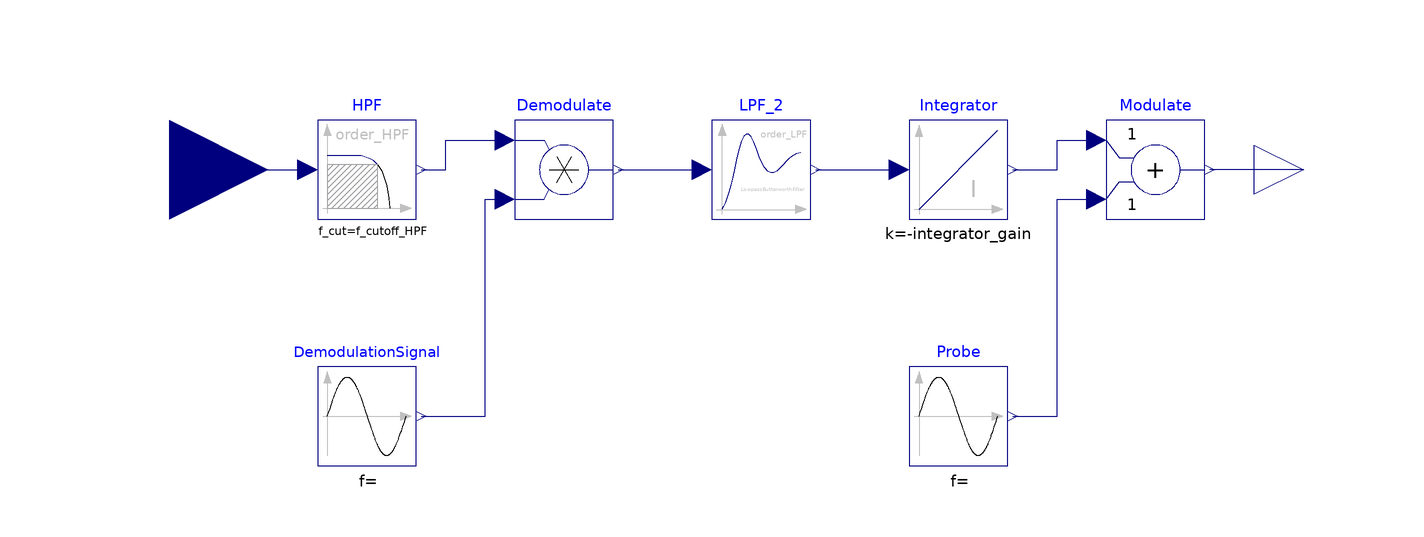

The component connection diagram of the Modelica model below, drawn from its own Placement and Line annotations.

model ES_BASIC
  parameter Real probe_peak_amplitude = 0.1 "Peak amplitude of Probe"
  annotation (Dialog(group="Basic settings"));
  parameter Modelica.SIunits.Frequency probe_frequency = 1 "Frequency of probe"
  annotation (Dialog(group="Basic settings"));
  parameter Modelica.SIunits.Angle phase_shift(displayUnit="rad") = 0 "Phase shift of the ES"
  annotation (Dialog(group="Advanced settings"));
  parameter Modelica.SIunits.Angle delay_compensation(displayUnit="rad") = 0  "Phase shift for compensating measurement delays"
  annotation (Dialog(group="Advanced settings"));
  parameter Integer order_LPF = 1 "Order of LPF"
  annotation (Dialog(group="Advanced settings"));
  parameter Modelica.SIunits.Frequency f_cutoff_LPF = 0.1 * probe_frequency "Cut-off frequency of LPF"
  annotation (Dialog(group="Advanced settings"));
  parameter Integer order_HPF = 1 "Order of HPF"
  annotation (Dialog(group="Advanced settings"));
  parameter Modelica.SIunits.Frequency f_cutoff_HPF = 0.1 * probe_frequency "Cut-off frequency of HPF"
  annotation (Dialog(group="Advanced settings"));
  parameter Real integrator_gain = 0.1 "Gain of integrator"
  annotation (Dialog(group="Basic settings"));

  Modelica.Blocks.Math.Add Modulate(k2=+1) annotation (Placement(transformation(
        extent={{-10,-10},{10,10}},
        rotation=0,
        origin={80,0})));
  Modelica.Blocks.Sources.Sine Probe(amplitude=probe_peak_amplitude, freqHz=
        probe_frequency,
    phase=phase_shift)   annotation (Placement(transformation(
        extent={{-10,-10},{10,10}},
        rotation=0,
        origin={40,-50})));
  Modelica.Blocks.Math.Product Demodulate annotation (Placement(transformation(
        extent={{10,10},{-10,-10}},
        rotation=180,
        origin={-40,0})));
  Modelica.Blocks.Sources.Sine DemodulationSignal(             freqHz=
        probe_frequency, amplitude=2/probe_peak_amplitude,
    phase(displayUnit="rad") = phase_shift + delay_compensation)
                         annotation (Placement(transformation(
        extent={{10,10},{-10,-10}},
        rotation=180,
        origin={-80,-50})));
  Modelica.Blocks.Continuous.LowpassButterworth LPF_2(
    f=f_cutoff_LPF,
    n=order_LPF,
    initType=Modelica.Blocks.Types.Init.SteadyState)
    annotation (Placement(transformation(extent={{-10,-10},{10,10}})));
  Modelica.Blocks.Continuous.Filter HPF(
    analogFilter=Modelica.Blocks.Types.AnalogFilter.Butterworth,
    filterType=Modelica.Blocks.Types.FilterType.HighPass,
    f_cut=f_cutoff_HPF,
    order=order_HPF) annotation (Placement(transformation(
        extent={{-10,-10},{10,10}},
        rotation=0,
        origin={-80,0})));
  Modelica.Blocks.Continuous.Integrator Integrator(y_start=0, k=-
        integrator_gain)
    annotation (Placement(transformation(extent={{30,-10},{50,10}})));
  Modelica.Blocks.Interfaces.RealInput u annotation (Placement(transformation(
          rotation=0, extent={{-140,-20},{-100,20}})));
  Modelica.Blocks.Interfaces.RealOutput y annotation (Placement(transformation(
          rotation=0, extent={{100,-10},{120,10}}), iconTransformation(extent={{100,-10},
            {120,10}})));
equation
  connect(Demodulate.y, LPF_2.u)
    annotation (Line(points={{-29,0},{-12,0}}, color={0,0,127}));
  connect(u, HPF.u)
    annotation (Line(points={{-120,0},{-92,0}},       color={0,0,127}));
  connect(y, Modulate.y)
    annotation (Line(points={{110,0},{91,0}},             color={0,0,127}));
  connect(Probe.y, Modulate.u2)
    annotation (Line(points={{51,-50},{60,-50},{60,-6},{68,-6}},
                                                 color={0,0,127}));
  connect(DemodulationSignal.y, Demodulate.u2) annotation (Line(points={{-69,-50},
          {-56,-50},{-56,-6},{-52,-6}},        color={0,0,127}));
  connect(HPF.y, Demodulate.u1) annotation (Line(points={{-69,0},{-64,0},{-64,6},
          {-52,6}}, color={0,0,127}));
  connect(LPF_2.y, Integrator.u)
    annotation (Line(points={{11,0},{28,0}},  color={0,0,127}));
  connect(Integrator.y, Modulate.u1)
    annotation (Line(points={{51,0},{60,0},{60,6},{68,6}}, color={0,0,127}));
  annotation (Diagram(coordinateSystem(extent={{-100,-100},{100,100}})), Icon(
        coordinateSystem(extent={{-140,-100},{100,100}})));
end ES_BASIC;